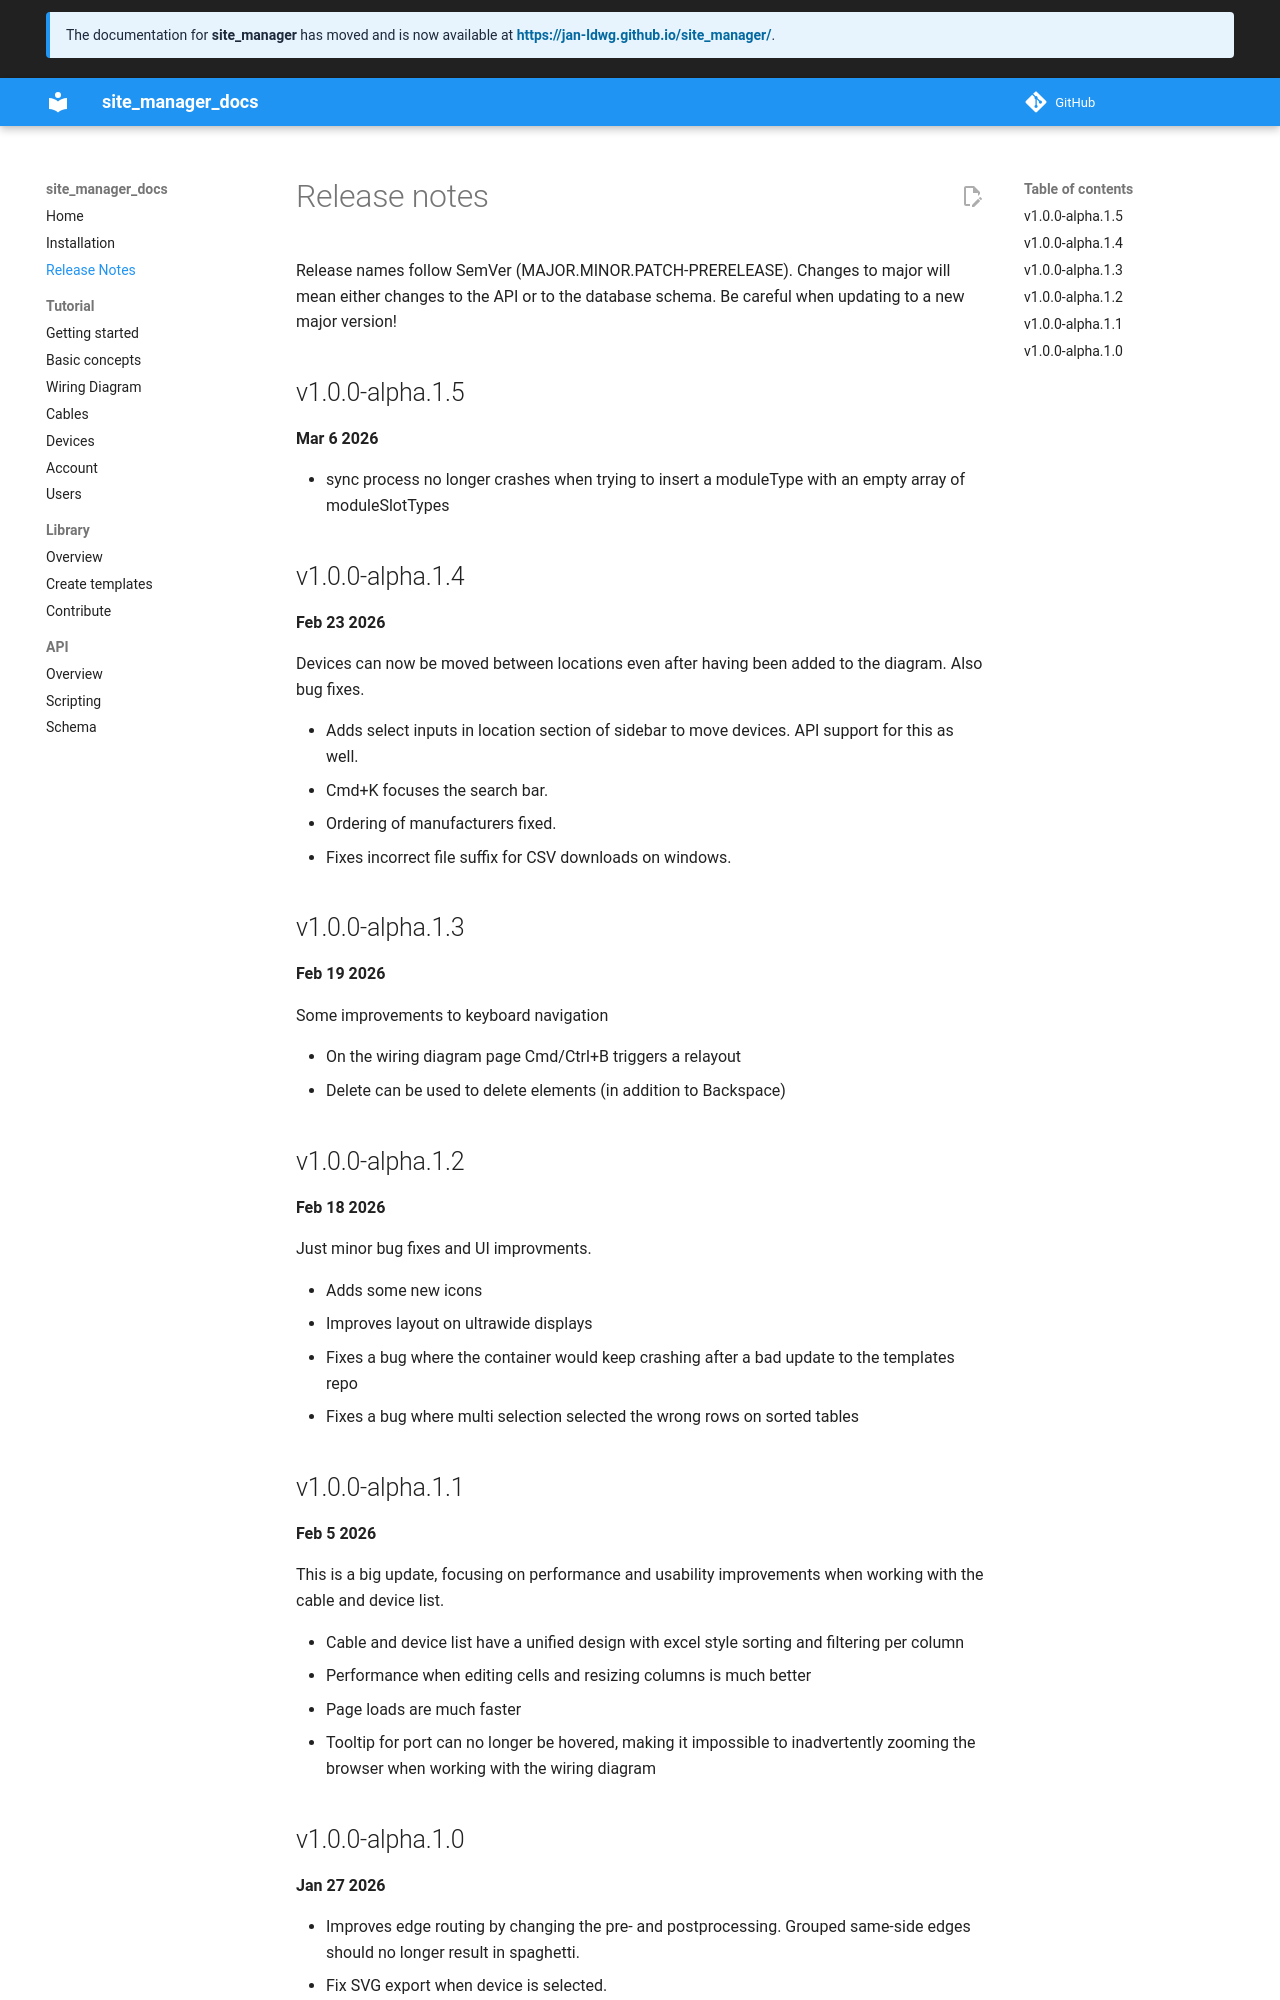

repository: jan-ldwg/site_manager_docs · page: releasenotes/index.html · generator: mkdocs

# Release notes

Release names follow SemVer (MAJOR.MINOR.PATCH-PRERELEASE). Changes to major will mean either changes to the API or to the database schema. Be careful when updating to a new major version!

## v1.0.0-alpha.1.5

**Mar 6 2026**

- sync process no longer crashes when trying to insert a moduleType with an empty array of moduleSlotTypes

## v1.0.0-alpha.1.4

**Feb 23 2026**

Devices can now be moved between locations even after having been added to the diagram. Also bug fixes.

- Adds select inputs in location section of sidebar to move devices. API support for this as well.
- Cmd+K focuses the search bar.
- Ordering of manufacturers fixed.
- Fixes incorrect file suffix for CSV downloads on windows.

## v1.0.0-alpha.1.3

**Feb 19 2026**

Some improvements to keyboard navigation

- On the wiring diagram page Cmd/Ctrl+B triggers a relayout
- Delete can be used to delete elements (in addition to Backspace)

## v1.0.0-alpha.1.2

**Feb 18 2026**

Just minor bug fixes and UI improvments.

- Adds some new icons
- Improves layout on ultrawide displays
- Fixes a bug where the container would keep crashing after a bad update to the templates repo
- Fixes a bug where multi selection selected the wrong rows on sorted tables

## v1.0.0-alpha.1.1

**Feb 5 2026**

This is a big update, focusing on performance and usability improvements when working with the cable and device list.

- Cable and device list have a unified design with excel style sorting and filtering per column
- Performance when editing cells and resizing columns is much better
- Page loads are much faster
- Tooltip for port can no longer be hovered, making it impossible to inadvertently zooming the browser when working with the wiring diagram
